Run: headless pygame with SDL's dummy video driver; simulated clock (each Clock.tick advances the game by its frame time, no real sleeping); random seed 0; keys injected as events and as key.get_pressed() state; mouse plan: one left click at the window centre at the start of phase 2, then a move to the lower-right quarter at the start of phase 3.
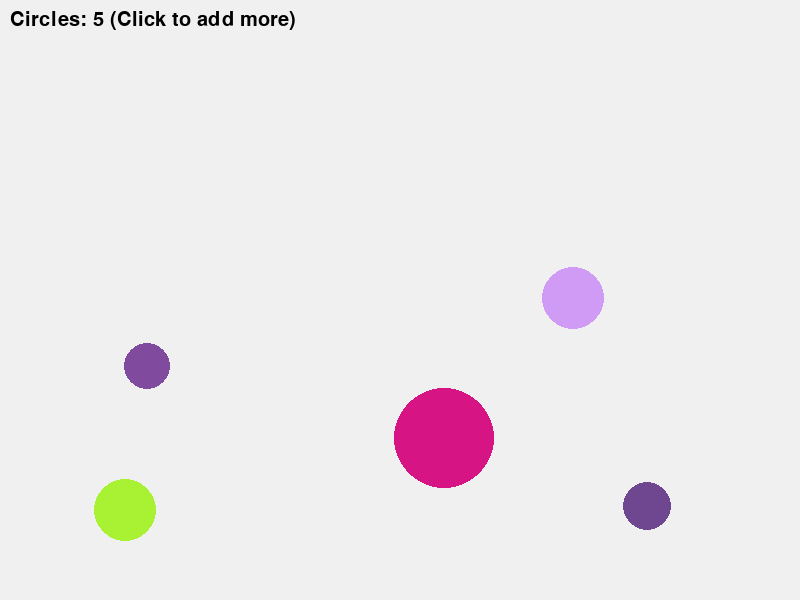
Frame 1 of 4 · flips 1–60 · no input
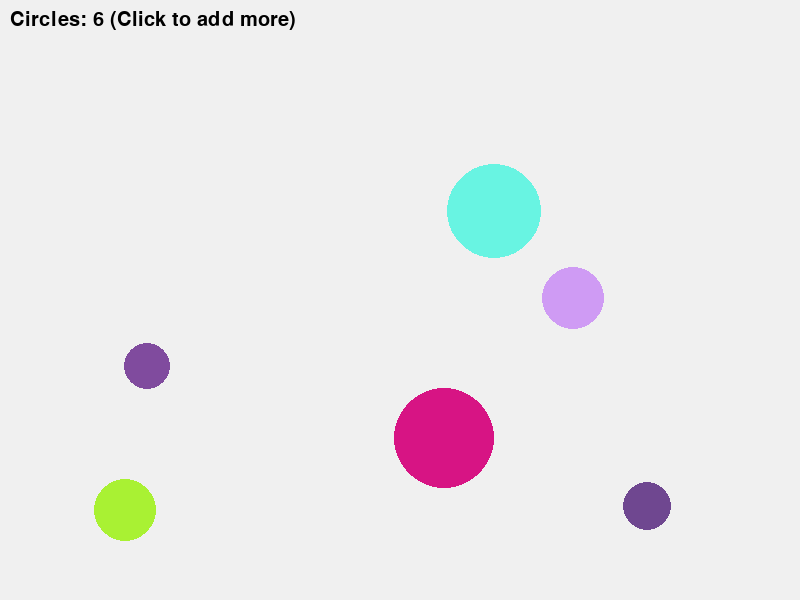
Frame 2 of 4 · flips 61–180 · clicked the window centre · tapped SPACE, RETURN · held RIGHT (→), D
Frame 3 of 4 · flips 181–300 · moved the mouse to the lower-right quarter · held DOWN (↓), S · screen unchanged from frame 2, image omitted
Frame 4 of 4 · flips 301–420 · held LEFT (←), A, UP (↑), W · screen unchanged from frame 3, image omitted

The pygame program that drew these frames:

"""
Demo 4: Lists and Iteration
============================
This demo shows:
- Lists (collections of items)
- Adding items to lists (.append)
- Iterating through lists (for loop)
- List indexing and length
"""

import pygame
import sys
import random

pygame.init()
screen = pygame.display.set_mode((800, 600))
pygame.display.set_caption("Demo 4: Lists")

# List of circles - each circle is a dictionary
circles = []

# Function to create a circle
def create_circle():
    """Create a circle with random position and color"""
    circle = {
        'x': random.randint(50, 750),
        'y': random.randint(50, 550),
        'color': (random.randint(0, 255), random.randint(0, 255), random.randint(0, 255)),
        'radius': random.randint(20, 50)
    }
    return circle

# Add 5 circles to start
for i in range(5):
    circles.append(create_circle())

running = True
clock = pygame.time.Clock()

while running:
    for event in pygame.event.get():
        if event.type == pygame.QUIT:
            running = False
        elif event.type == pygame.MOUSEBUTTONDOWN:
            # Add a new circle to the list
            circles.append(create_circle())

    screen.fill((240, 240, 240))
    
    # Iterate through list and draw each circle
    for circle in circles:
        pygame.draw.circle(screen, circle['color'], 
                          (circle['x'], circle['y']), circle['radius'])
    
    # Display list information
    font = pygame.font.Font(None, 30)
    text = font.render(f"Circles: {len(circles)} (Click to add more)", True, (0, 0, 0))
    screen.blit(text, (10, 10))
    
    pygame.display.flip()
    clock.tick(60)

pygame.quit()
sys.exit()
